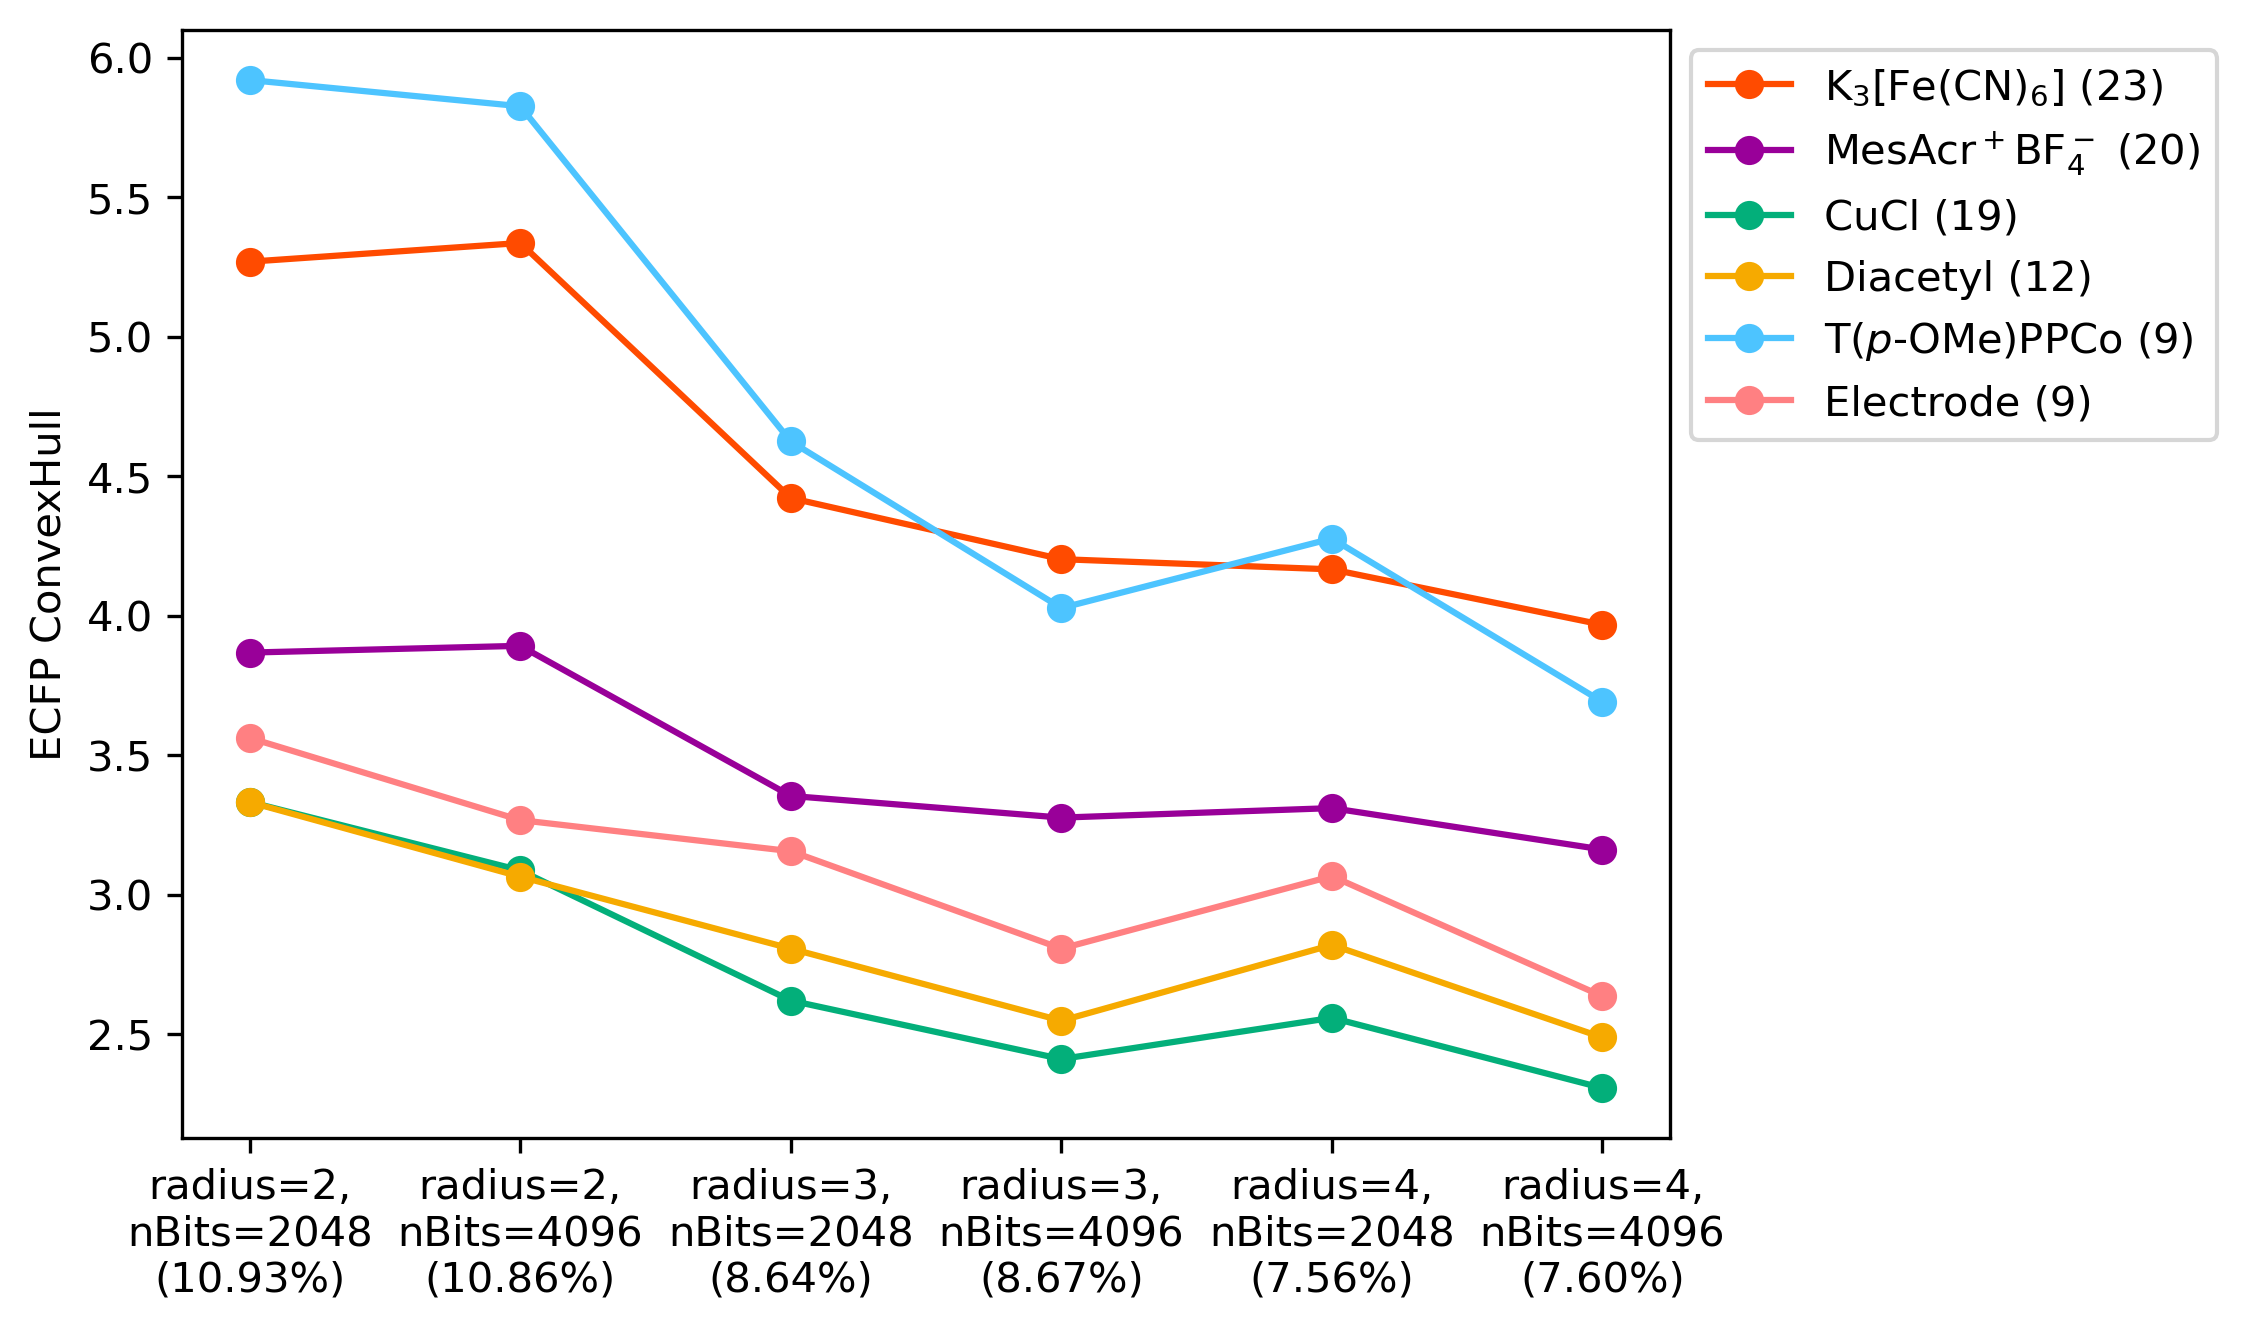

The data file committed next to this chart (first rows):
Condition, Number, radius=2,?nBits=2048?(10.93%), radius=2,?nBits=4096?(10.86%), radius=3,?nBits=2048?(8.64%), radius=3,?nBits=4096?(8.67%), radius=4,?nBits=2048?(7.56%), radius=4,?nBits=4096?(7.60%)
K3FeCN6, 23, 5.269, 5.336, 4.422, 4.203, 4.167, 3.968
MesAcr+BF4-, 20, 3.868, 3.893, 3.355, 3.277, 3.311, 3.163
CuCl, 19, 3.333, 3.088, 2.621, 2.412, 2.56, 2.308
Diacetyl, 12, 3.333, 3.065, 2.807, 2.549, 2.821, 2.489
T(p-OMe)PPCo, 9, 5.92, 5.826, 4.625, 4.028, 4.277, 3.692
Electrode, 9, 3.563, 3.268, 3.157, 2.808, 3.067, 2.637
